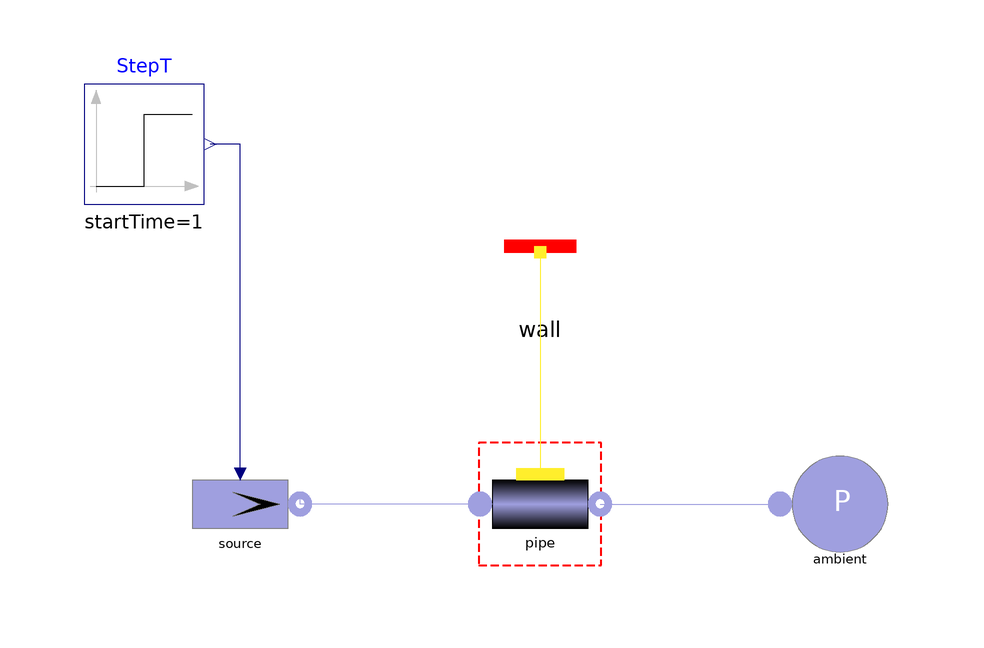

This picture is the connection diagram that the Modelica source below describes through its graphical annotations.

model Dynamic_Energy_Balance
        parameter Integer n = 6;
        SimpleBrayton.Components.Gas.Sink_Pressure ambient(p0 = 9e6) annotation(Placement(visible = true, transformation(origin = {50, 10}, extent = {{-10, -10}, {10, 10}}, rotation = 0)));
        SimpleBrayton.Components.Gas.Heat_Exchanger_old pipe(n = n, redeclare SimpleBrayton.Components.Thermal.Gnielinski HeatTransfer) annotation(Placement(visible = true, transformation(origin = {0, 10}, extent = {{-10, -10}, {10, 10}}, rotation = 0)));
        SimpleBrayton.Components.Gas.Source_MassFlow source(p_start = 9e6, w0 = 20, use_in_T = true, use_in_w = false) annotation(Placement(visible = true, transformation(origin = {-50, 10}, extent = {{-10, -10}, {10, 10}}, rotation = 0)));
        SimpleBrayton.Components.Thermal.Wall_FixedT wall(n = n, Twall = 610) annotation(Placement(visible = true, transformation(origin = {0, 52}, extent = {{-10, -10}, {10, 10}}, rotation = 0)));
        Real Echeck;
        Modelica.Blocks.Sources.Step StepT(height = 100, offset = 500, startTime = 1) annotation(Placement(visible = true, transformation(origin = {-66, 70}, extent = {{-10, -10}, {10, 10}}, rotation = 0)));
      equation
        connect(source.in_T, StepT.y) annotation(Line(points = {{-50, 15}, {-50, 70}, {-55, 70}}, color = {0, 0, 127}));
        connect(wall.MultiPort, pipe.wall) annotation(Line(points = {{0, 52}, {0, 52}, {0, 16}, {0, 16}}, color = {255, 238, 44}));
        connect(pipe.inlet, source.outlet) annotation(Line(points = {{-10, 10}, {-40, 10}, {-40, 12}, {-40, 12}}, color = {159, 159, 223}));
        connect(pipe.outlet, ambient.inlet) annotation(Line(points = {{10, 10}, {40, 10}, {40, 10}, {40, 10}}, color = {159, 159, 223}));
        Echeck = pipe.inlet.w * pipe.inlet.h + pipe.outlet.w * pipe.outlet.h - wall.Qtot - sum(pipe.dUi);
      initial equation
        for i in 1:n loop
          pipe.gas[i + 1].T = 500;
        end for;
        annotation(Icon(coordinateSystem(extent = {{-100, -100}, {100, 100}}, preserveAspectRatio = true, initialScale = 0.1, grid = {2, 2})), Diagram(coordinateSystem(extent = {{-100, -100}, {100, 100}}, preserveAspectRatio = true, initialScale = 0.1, grid = {2, 2})), experiment(StartTime = 0, StopTime = 3, Tolerance = 1e-06, Interval = 0.002));
      end Dynamic_Energy_Balance;